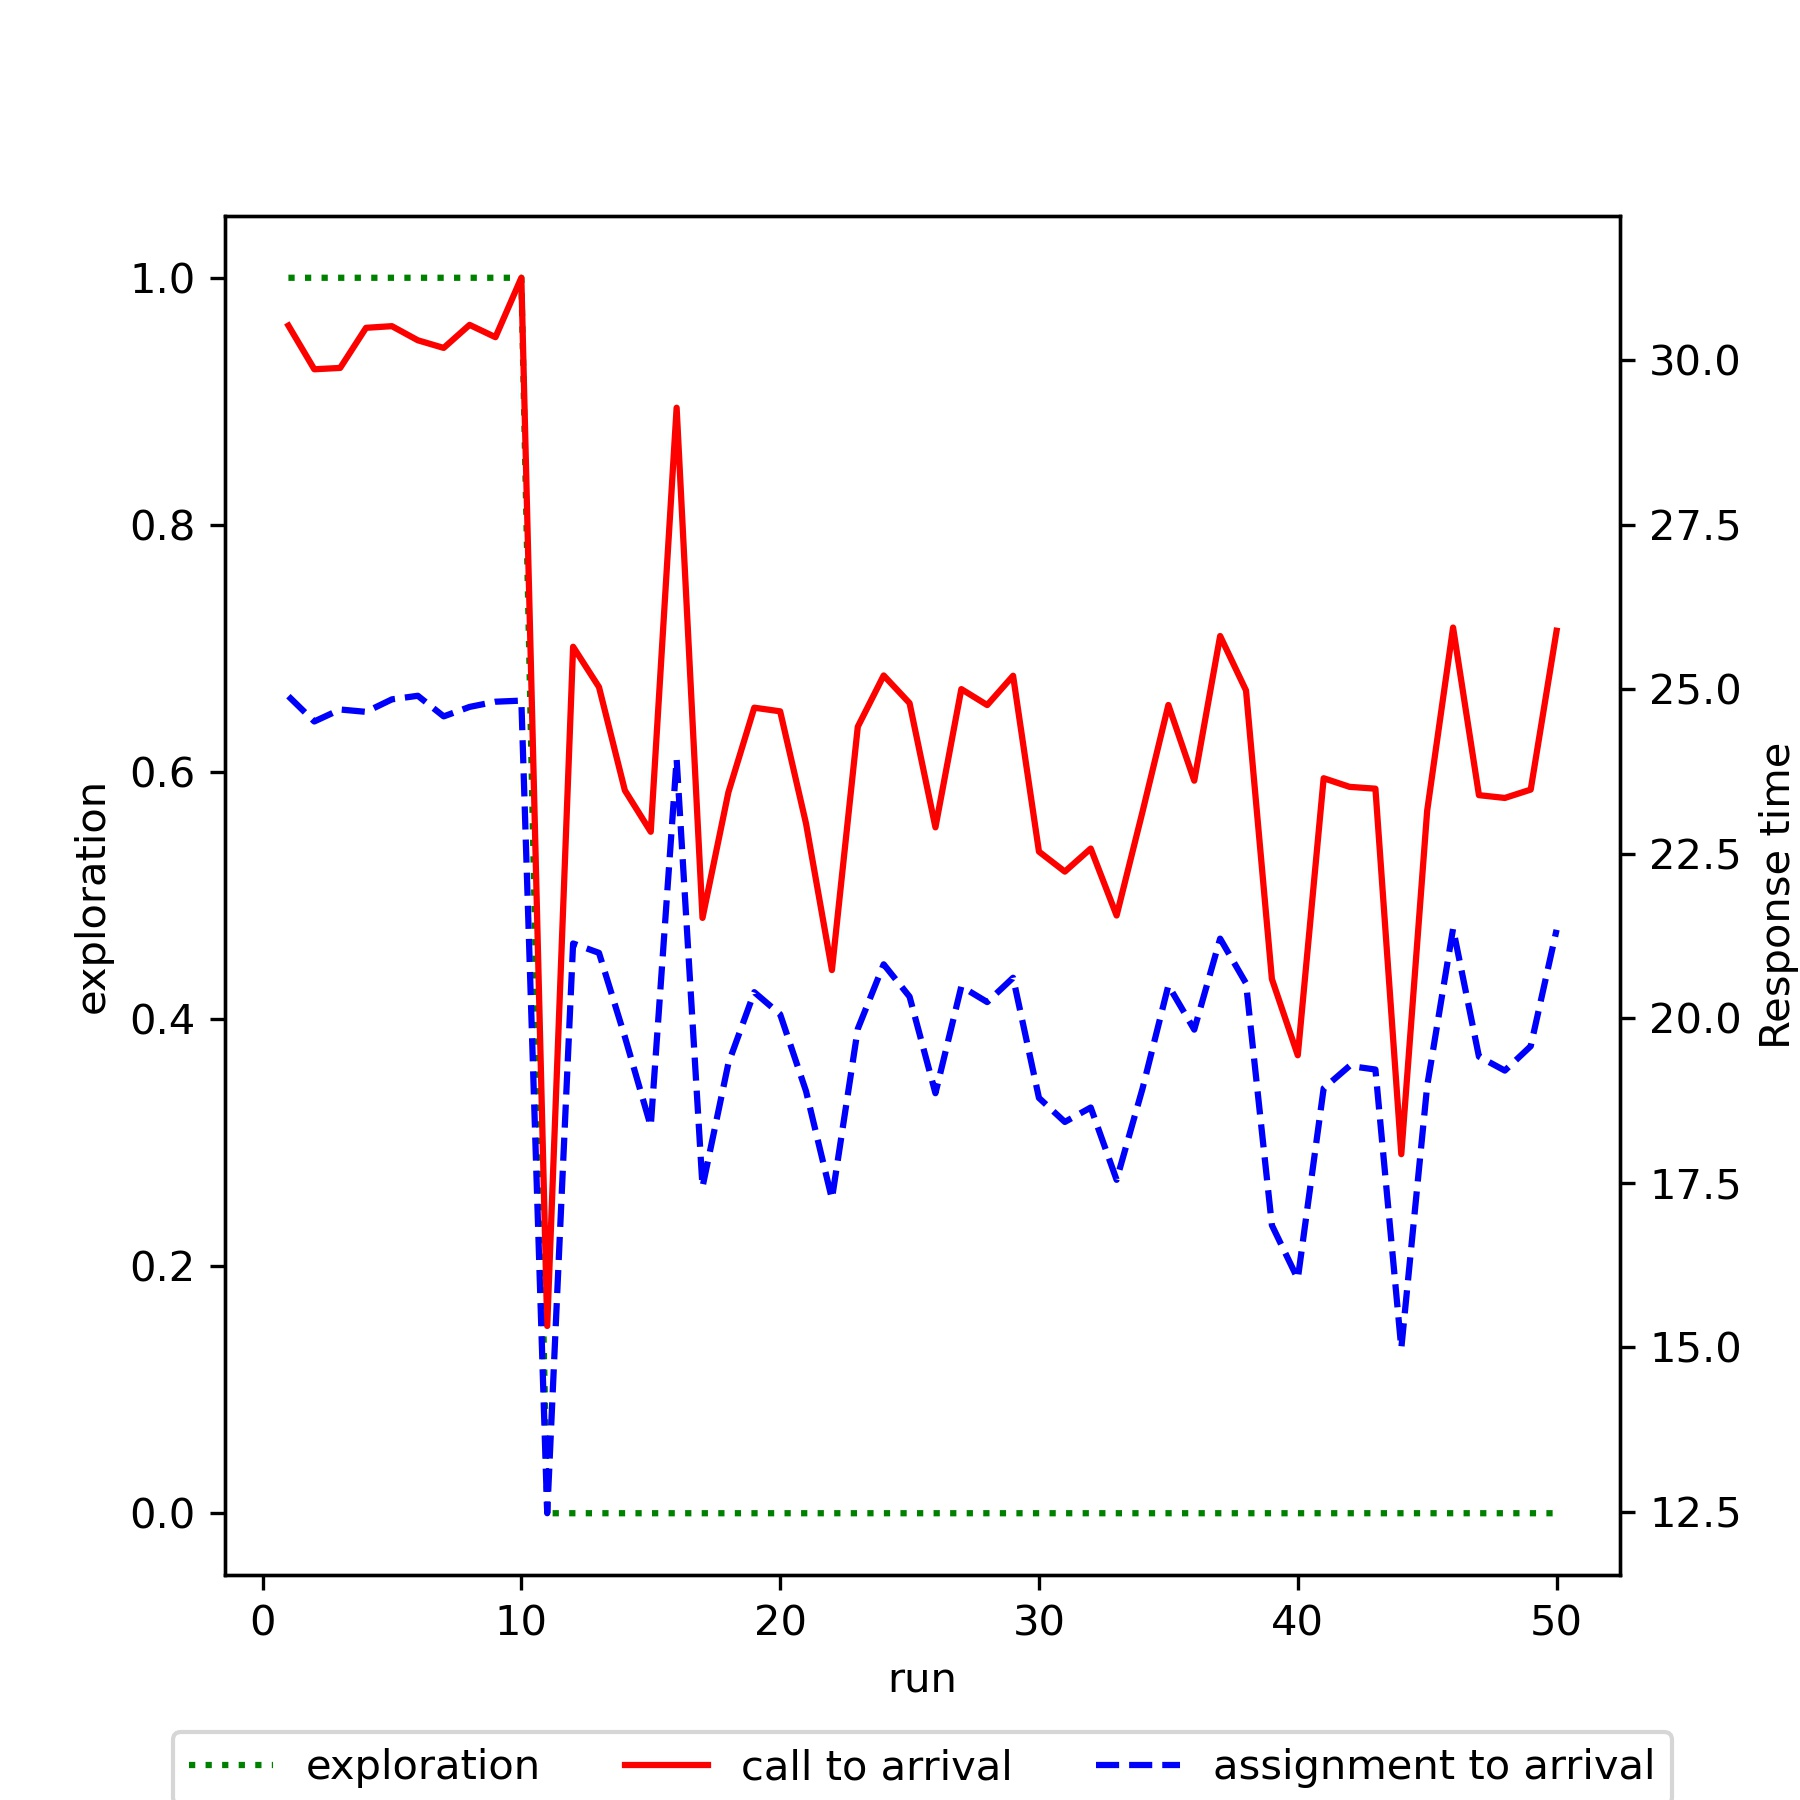

Source data for this figure (header and first rows):
run, exploration, mean_call_to_arrival, mean_assignment_to_arrival
1, 1.0, 30.53, 24.9
2, 1.0, 29.87, 24.51
3, 1.0, 29.89, 24.69
4, 1.0, 30.5, 24.66
5, 1.0, 30.52, 24.85
6, 1.0, 30.31, 24.9
7, 1.0, 30.19, 24.59
8, 1.0, 30.54, 24.73
9, 1.0, 30.35, 24.81
10, 1.0, 31.26, 24.83
11, 0.0, 15.33, 12.48
12, 0.0, 25.65, 21.14
13, 0.0, 25.04, 21
14, 0.0, 23.47, 19.72
15, 0.0, 22.84, 18.36
16, 0.0, 29.28, 23.94
17, 0.0, 21.53, 17.44
18, 0.0, 23.44, 19.32
19, 0.0, 24.72, 20.4
20, 0.0, 24.67, 20.06
21, 0.0, 22.96, 18.89
22, 0.0, 20.73, 17.26
23, 0.0, 24.43, 19.84
24, 0.0, 25.21, 20.82
25, 0.0, 24.79, 20.33
26, 0.0, 22.9, 18.86
27, 0.0, 25, 20.49
28, 0.0, 24.76, 20.25
29, 0.0, 25.21, 20.62
30, 0.0, 22.53, 18.79
31, 0.0, 22.23, 18.43
32, 0.0, 22.58, 18.65
33, 0.0, 21.56, 17.55
34, 0.0, 23.14, 18.93
35, 0.0, 24.76, 20.5
36, 0.0, 23.61, 19.83
37, 0.0, 25.81, 21.21
38, 0.0, 24.98, 20.53
39, 0.0, 20.6, 16.86
40, 0.0, 19.44, 16.04
41, 0.0, 23.65, 18.94
42, 0.0, 23.52, 19.28
43, 0.0, 23.49, 19.22
44, 0.0, 17.94, 14.99
45, 0.0, 23.16, 18.97
46, 0.0, 25.94, 21.36
47, 0.0, 23.39, 19.42
48, 0.0, 23.35, 19.21
49, 0.0, 23.48, 19.58
50, 0.0, 25.89, 21.35
